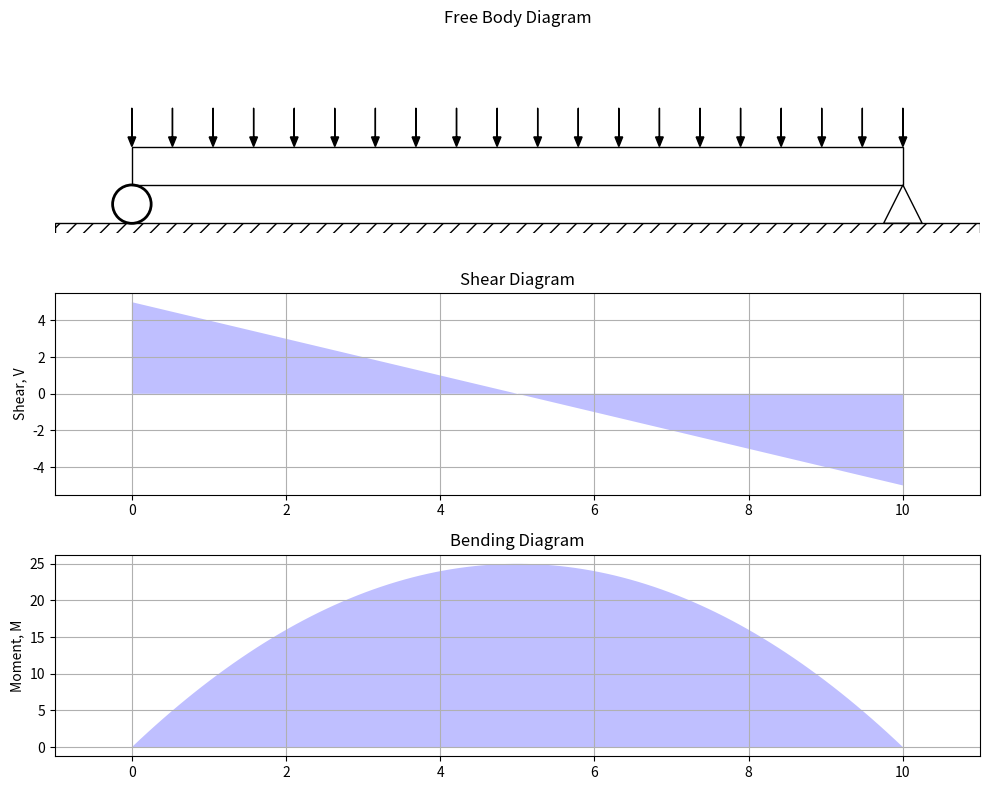

Generate this figure with matplotlib:
# coding: utf-8

'''
Module to be used for static analysis
'''
import numpy as np
import sympy as sp
import scipy
import matplotlib.pyplot as plt
from matplotlib import patches
from mpl_toolkits.mplot3d import Axes3D

def simple_support():
    L = 10
    b = 5
    a = 3
    P = 10
    
    plt.rcParams['figure.figsize'] = (10, 8)  # (width, height)
    
    fig1 = plt.figure()
    
    #plt.subplot(3,1,1)
    #ax = plt.gca()
    ax1 = fig1.add_subplot(311)#, aspect='equal')
    
    
    plt.xlim([-1, L+1])
    plt.ylim([-1, P*2])
    
    # add rigid ground
    rectangle = plt.Rectangle((-1, -2), L+2, 2, hatch='//', fill=False)
    ax1.add_patch(rectangle)
    
    # add rigid rollers
    #circle = plt.Circle((0, 5), radius=1, fc='g')
    #ax.add_patch(circle)
    e1 = patches.Ellipse((0, 2), L/20, 4, angle=0, linewidth=2, fill=False, zorder=2)
    ax1.add_patch(e1)
    
    # add triangle
    points = [[L, 4], [L-L/40, 0], [L+L/40,0]]
    polygon = plt.Polygon(points, fill=False)
    ax1.add_patch(polygon)
    
    # add beam
    rectangle = plt.Rectangle((0, 4), L, 4, fill=False)
    ax1.add_patch(rectangle)
    
    # add distributed load
    for k in np.linspace(0,L,20):
        ax1.arrow(k, 11+L/10, 0, -3, head_width=L*0.01, head_length=L*0.1, fc='k', ec='k')
    plt.title('Free Body Diagram')
    plt.axis('off') # removes axis and labels
    #ax1.set_yticklabels('')

#    # add point load
#    F = 200
#    xF = 7
#    plt.annotate('F=%i'%F, ha = 'center', va = 'bottom',
#                 xytext = (xF, 15), xy = (xF,7.5),
#                arrowprops = { 'facecolor' : 'black', 'shrink' : 0.05 })    
    
#    # add point load
#    ax1.arrow(3, 11+L/10, 0, -3, head_width=L*0.02, head_length=L*0.1, fc='k', ec='k')
#    plt.title('Free Body Diagram')
#    plt.axis('off') # removes axis and labels
#    #ax1.set_yticklabels('')    
    
    x = [0,0,L,L]
    y = [0,5,-5,0]
    plt.subplot(3,1,2)
    plt.ylabel('Shear, V')
    plt.title('Shear Diagram')
    plt.fill(x, y, 'b', alpha=0.25)
    plt.grid(True)
    plt.xlim([-1, L+1])
    
    x = np.linspace(-L/2,L/2,100)
    y = -(x**2)+(np.max(x**2))
    x = np.linspace(0,L,100)
    plt.subplot(3,1,3)
    plt.title('Bending Diagram')
    plt.ylabel('Moment, M')
    plt.fill(x, y, 'b', alpha=0.25)
    plt.grid(True)
    plt.xlim([-1, L+1])
    
    plt.tight_layout()
    
    plt.show()
    
def moment_calc():

    fig = plt.figure()
    
    ax = plt.axes(projection='3d')
    
    # bar
    x=[0,0,4,4]
    y=[0,5,5,5]
    z=[0,0,0,-2]
    
    # Applied Forces
    X=[0,0,4]
    Y=[5,5,5]
    Z=[0,0,-2]
    U=[-60,0 ,80]
    V=[40 ,50,40]
    W=[20 ,0 ,-30]
    
    ax.plot(x, y, z, '-b', linewidth=5)
    ax.view_init(45, 45)
    
    ax.set_xlabel('X')
    ax.set_ylabel('Y')
    ax.set_zlabel('Z')
    ax.set_title('Hibbler pg 129 example')
    ax.set_xlim([min(X)-2, max(X) + 2])
    ax.set_ylim([min(Y)-5, max(Y) + 2])
    ax.set_zlim([min(Z)-2, max(Z) + 2])
    
    #plt.tight_layout()
    
    ax.quiver3D(X, Y, Z, U, V, W, pivot='tail');
    
    rA = np.array([0,5,0])  # start of F1 and F2
    rB = np.array([4,5,-2])  # start of F3
    F1 = np.array([-60,40,20])
    F2 = np.array([0,50,0])
    F3 = np.array([80,40,-30])
    M = np.cross(rA,F1) + np.cross(rA,F2) + np.cross(rB,F3)
    print('Total Moment vector') 
    print(M)
    
    print('Total Force Vector about point O')
    print(sum([F1,F2,F3]))
    
    print('unit vector of the moment')
    u = M/np.linalg.norm(M)
    print(u)
    
    print('angles at which the moments react')
    print(np.rad2deg(np.arccos(u)))
    
    
if __name__ == '__main__':
    # executed when script is run alone
    #moment_calc()
    simple_support()
